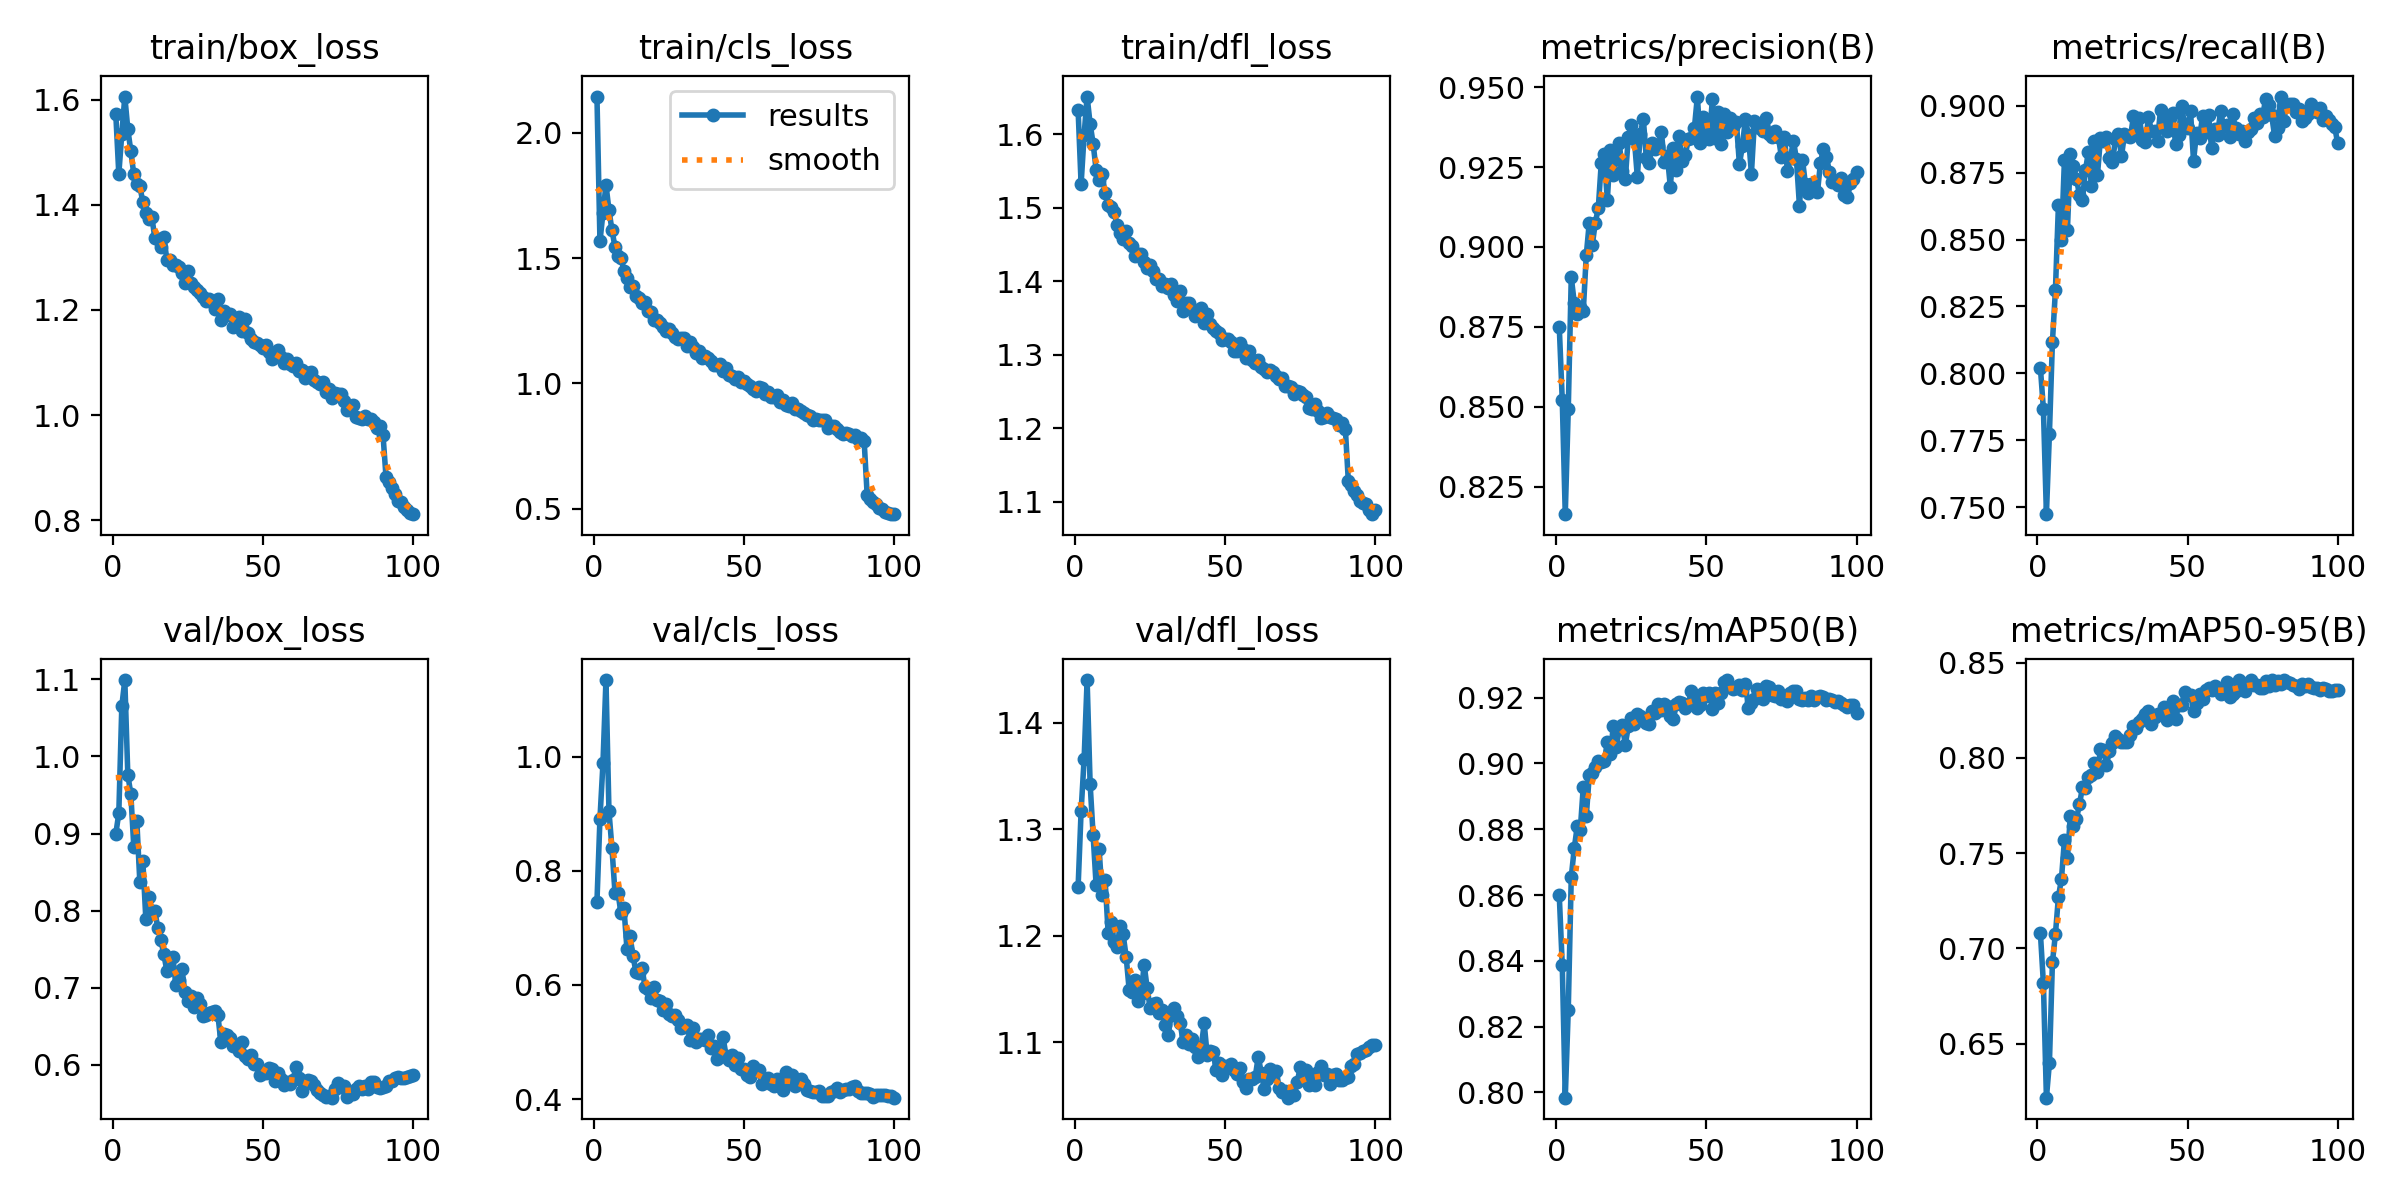

Values plotted in this chart, from the file beside it:
epoch, time, train/box_loss, train/cls_loss, train/dfl_loss, metrics/precision(B), metrics/recall(B), metrics/mAP50(B), metrics/mAP50-95(B), val/box_loss, val/cls_loss, val/dfl_loss, lr/pg0, lr/pg1, lr/pg2
1, 88.28, 1.572, 2.145, 1.633, 0.8751, 0.802, 0.86, 0.7079, 0.8998, 0.7461, 1.246, 0.003326, 0.003326, 0.003326
2, 172.7, 1.458, 1.567, 1.532, 0.8521, 0.7867, 0.8387, 0.6815, 0.9262, 0.8912, 1.317, 0.006594, 0.006594, 0.006594
3, 259.2, 1.535, 1.68, 1.599, 0.8164, 0.7474, 0.7984, 0.6216, 1.065, 0.9879, 1.366, 0.009795, 0.009795, 0.009795
4, 345.1, 1.606, 1.793, 1.651, 0.8492, 0.7774, 0.8251, 0.6398, 1.099, 1.134, 1.44, 0.009703, 0.009703, 0.009703
5, 429.4, 1.544, 1.692, 1.614, 0.8905, 0.8117, 0.8655, 0.6926, 0.9762, 0.904, 1.343, 0.009604, 0.009604, 0.009604
6, 512.8, 1.502, 1.612, 1.588, 0.8825, 0.831, 0.8742, 0.7075, 0.9515, 0.8395, 1.295, 0.009505, 0.009505, 0.009505
7, 595.9, 1.458, 1.545, 1.552, 0.8791, 0.8628, 0.881, 0.727, 0.8825, 0.7619, 1.248, 0.009406, 0.009406, 0.009406
8, 682.8, 1.44, 1.508, 1.538, 0.8813, 0.8497, 0.8798, 0.7363, 0.9165, 0.7614, 1.281, 0.009307, 0.009307, 0.009307
9, 770, 1.436, 1.499, 1.546, 0.8799, 0.8797, 0.8929, 0.7568, 0.8376, 0.7256, 1.238, 0.009208, 0.009208, 0.009208
10, 857.4, 1.405, 1.45, 1.52, 0.8975, 0.8537, 0.8839, 0.7476, 0.8647, 0.734, 1.252, 0.009109, 0.009109, 0.009109
11, 944.8, 1.384, 1.421, 1.504, 0.9076, 0.882, 0.8965, 0.7696, 0.7892, 0.6625, 1.203, 0.00901, 0.00901, 0.00901
12, 1032, 1.372, 1.384, 1.502, 0.9006, 0.8775, 0.8972, 0.7644, 0.8181, 0.6863, 1.213, 0.008911, 0.008911, 0.008911
13, 1119, 1.377, 1.39, 1.494, 0.9075, 0.8728, 0.899, 0.7679, 0.8001, 0.6509, 1.194, 0.008812, 0.008812, 0.008812
14, 1207, 1.336, 1.349, 1.476, 0.9121, 0.8667, 0.9009, 0.7756, 0.7994, 0.6224, 1.189, 0.008713, 0.008713, 0.008713
15, 1294, 1.335, 1.339, 1.466, 0.9264, 0.8649, 0.9005, 0.7845, 0.7777, 0.6206, 1.209, 0.008614, 0.008614, 0.008614
16, 1382, 1.32, 1.321, 1.457, 0.9289, 0.8759, 0.9006, 0.7842, 0.762, 0.6301, 1.201, 0.008515, 0.008515, 0.008515
17, 1469, 1.338, 1.324, 1.468, 0.9146, 0.8828, 0.9064, 0.7898, 0.7433, 0.5967, 1.18, 0.008416, 0.008416, 0.008416
18, 1557, 1.296, 1.288, 1.453, 0.9302, 0.8699, 0.9028, 0.7908, 0.722, 0.5929, 1.149, 0.008317, 0.008317, 0.008317
19, 1645, 1.295, 1.283, 1.448, 0.9226, 0.8867, 0.9113, 0.7972, 0.7244, 0.5775, 1.147, 0.008218, 0.008218, 0.008218
20, 1732, 1.285, 1.254, 1.435, 0.9276, 0.8741, 0.905, 0.7926, 0.7395, 0.5968, 1.158, 0.008119, 0.008119, 0.008119
21, 1819, 1.285, 1.251, 1.437, 0.9325, 0.8878, 0.9105, 0.8045, 0.7035, 0.5734, 1.139, 0.00802, 0.00802, 0.00802
22, 1907, 1.282, 1.24, 1.437, 0.9236, 0.8867, 0.9117, 0.8044, 0.7101, 0.5719, 1.145, 0.007921, 0.007921, 0.007921
23, 1994, 1.271, 1.224, 1.426, 0.9214, 0.8884, 0.9058, 0.7964, 0.7248, 0.5566, 1.173, 0.007822, 0.007822, 0.007822
24, 2082, 1.251, 1.208, 1.419, 0.9344, 0.8806, 0.9113, 0.8037, 0.6945, 0.566, 1.151, 0.007723, 0.007723, 0.007723
25, 2170, 1.273, 1.216, 1.423, 0.9381, 0.8789, 0.9138, 0.8079, 0.6834, 0.5486, 1.132, 0.007624, 0.007624, 0.007624
26, 2257, 1.252, 1.2, 1.415, 0.9339, 0.8875, 0.9121, 0.8114, 0.6894, 0.5457, 1.136, 0.007525, 0.007525, 0.007525
27, 2344, 1.243, 1.184, 1.403, 0.9219, 0.8894, 0.9151, 0.8099, 0.6745, 0.548, 1.137, 0.007426, 0.007426, 0.007426
28, 2432, 1.238, 1.179, 1.404, 0.9354, 0.8811, 0.9144, 0.8084, 0.6864, 0.5381, 1.128, 0.007327, 0.007327, 0.007327
29, 2520, 1.233, 1.179, 1.393, 0.94, 0.8893, 0.9138, 0.8083, 0.679, 0.5239, 1.13, 0.007228, 0.007228, 0.007228
30, 2608, 1.225, 1.18, 1.396, 0.9277, 0.8888, 0.9124, 0.8083, 0.6635, 0.5268, 1.116, 0.007129, 0.007129, 0.007129
31, 2696, 1.216, 1.149, 1.391, 0.9263, 0.8884, 0.9121, 0.812, 0.6642, 0.5293, 1.107, 0.00703, 0.00703, 0.00703
32, 2784, 1.22, 1.165, 1.396, 0.9327, 0.8961, 0.9159, 0.8168, 0.6667, 0.504, 1.125, 0.006931, 0.006931, 0.006931
33, 2872, 1.215, 1.145, 1.381, 0.9307, 0.8912, 0.9155, 0.8157, 0.669, 0.5253, 1.133, 0.006832, 0.006832, 0.006832
34, 2960, 1.203, 1.121, 1.373, 0.9315, 0.8953, 0.918, 0.8187, 0.6698, 0.501, 1.125, 0.006733, 0.006733, 0.006733
35, 3048, 1.221, 1.131, 1.387, 0.9361, 0.8871, 0.9162, 0.8206, 0.6646, 0.5055, 1.118, 0.006634, 0.006634, 0.006634
36, 3135, 1.181, 1.103, 1.36, 0.9265, 0.8863, 0.9181, 0.8229, 0.629, 0.5048, 1.1, 0.006535, 0.006535, 0.006535
37, 3223, 1.198, 1.111, 1.371, 0.9284, 0.8958, 0.9174, 0.8246, 0.6394, 0.5028, 1.106, 0.006436, 0.006436, 0.006436
38, 3311, 1.191, 1.1, 1.37, 0.9188, 0.8904, 0.9145, 0.8178, 0.6391, 0.5128, 1.099, 0.006337, 0.006337, 0.006337
39, 3399, 1.192, 1.09, 1.362, 0.9311, 0.8904, 0.9135, 0.8215, 0.6344, 0.4903, 1.103, 0.006238, 0.006238, 0.006238
40, 3487, 1.168, 1.072, 1.353, 0.924, 0.8869, 0.918, 0.823, 0.6242, 0.4926, 1.096, 0.006139, 0.006139, 0.006139
41, 3575, 1.179, 1.073, 1.358, 0.9346, 0.8984, 0.9188, 0.8231, 0.6242, 0.4707, 1.087, 0.00604, 0.00604, 0.00604
42, 3663, 1.187, 1.078, 1.363, 0.9269, 0.8929, 0.9185, 0.8268, 0.6174, 0.474, 1.096, 0.005941, 0.005941, 0.005941
43, 3751, 1.16, 1.05, 1.344, 0.9288, 0.8906, 0.9168, 0.8201, 0.6291, 0.5083, 1.118, 0.005842, 0.005842, 0.005842
44, 3838, 1.183, 1.061, 1.356, 0.9337, 0.8953, 0.9178, 0.8228, 0.6116, 0.4763, 1.088, 0.005743, 0.005743, 0.005743
45, 3926, 1.156, 1.034, 1.342, 0.9341, 0.8971, 0.9221, 0.8298, 0.6071, 0.4691, 1.092, 0.005644, 0.005644, 0.005644
46, 4013, 1.145, 1.03, 1.336, 0.9371, 0.8858, 0.9206, 0.8203, 0.6124, 0.4769, 1.091, 0.005545, 0.005545, 0.005545
47, 4101, 1.139, 1.019, 1.332, 0.947, 0.8889, 0.9169, 0.8276, 0.6009, 0.4592, 1.074, 0.005446, 0.005446, 0.005446
48, 4188, 1.137, 1.024, 1.33, 0.9325, 0.8997, 0.9177, 0.8277, 0.6015, 0.4724, 1.08, 0.005347, 0.005347, 0.005347
49, 4275, 1.134, 1.005, 1.321, 0.9406, 0.8932, 0.9213, 0.8346, 0.5874, 0.4532, 1.069, 0.005248, 0.005248, 0.005248
50, 4362, 1.127, 1.009, 1.322, 0.9362, 0.8918, 0.9206, 0.833, 0.5894, 0.452, 1.078, 0.005149, 0.005149, 0.005149
51, 4450, 1.133, 0.9976, 1.322, 0.9339, 0.8979, 0.9214, 0.8333, 0.5896, 0.4428, 1.076, 0.00505, 0.00505, 0.00505
52, 4537, 1.121, 0.9885, 1.318, 0.9462, 0.8794, 0.9167, 0.8249, 0.5959, 0.4389, 1.08, 0.004951, 0.004951, 0.004951
53, 4625, 1.107, 0.9758, 1.306, 0.934, 0.8899, 0.9215, 0.829, 0.5941, 0.4586, 1.074, 0.004852, 0.004852, 0.004852
54, 4712, 1.116, 0.9677, 1.305, 0.9422, 0.8879, 0.9184, 0.8334, 0.5795, 0.4493, 1.07, 0.004753, 0.004753, 0.004753
55, 4799, 1.123, 0.9861, 1.316, 0.9321, 0.896, 0.9215, 0.8309, 0.5894, 0.4508, 1.076, 0.004654, 0.004654, 0.004654
56, 4887, 1.111, 0.9803, 1.308, 0.9416, 0.89, 0.9247, 0.8359, 0.582, 0.4275, 1.063, 0.004555, 0.004555, 0.004555
57, 4974, 1.099, 0.9565, 1.296, 0.9359, 0.8966, 0.9254, 0.8368, 0.574, 0.4307, 1.057, 0.004456, 0.004456, 0.004456
58, 5061, 1.106, 0.9645, 1.305, 0.9403, 0.8841, 0.9233, 0.8355, 0.5777, 0.4363, 1.066, 0.004357, 0.004357, 0.004357
59, 5145, 1.096, 0.9443, 1.293, 0.9375, 0.8913, 0.9227, 0.8378, 0.5748, 0.4272, 1.066, 0.004258, 0.004258, 0.004258
60, 5231, 1.093, 0.9438, 1.289, 0.9389, 0.889, 0.9229, 0.836, 0.5802, 0.4229, 1.068, 0.004159, 0.004159, 0.004159
... 40 more rows
